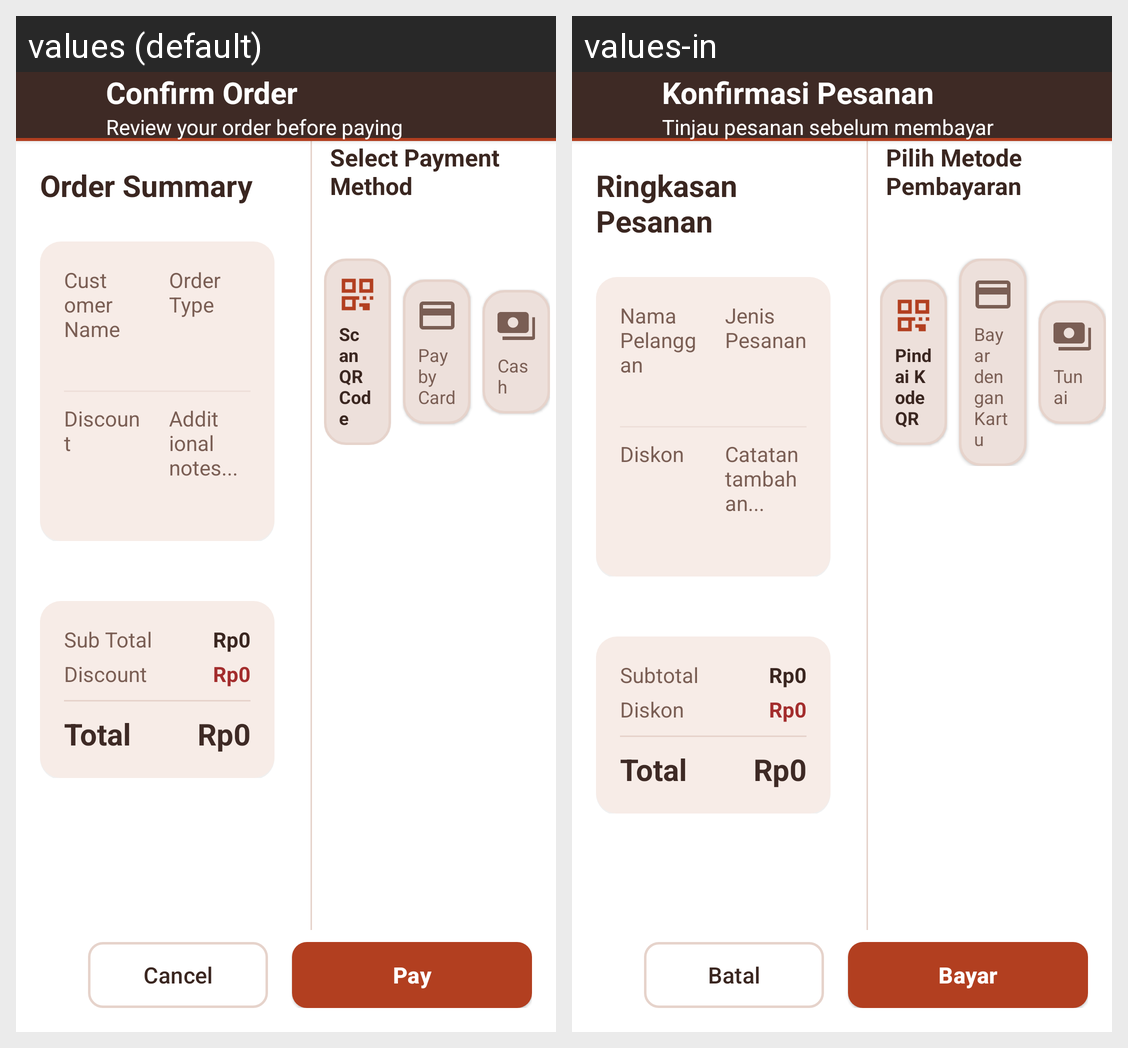

For this localized Android screen grid, give each drawn string resource with its value in every locale shown.
Android screen res/layout/fragment_order_confirm.xml rendered under 2 locales, left to right: values (default), values-in. Device: Nexus 5 (rendered at 1080×1920; each locale shown at half size, 540×960, under a caption strip naming it); theme Theme.KopiHarmoni.
Strings drawn on this screen, with the default value and each locale's value (text and hints the layout hard-codes, and strings that could not be matched under every locale, appear in the picture but are not listed):

confirm_order
  values: Confirm Order
  values-in: Konfirmasi Pesanan

review_before_pay
  values: Review your order before paying
  values-in: Tinjau pesanan sebelum membayar

order_summary
  values: Order Summary
  values-in: Ringkasan Pesanan

customer_name
  values: Customer Name
  values-in: Nama Pelanggan

order_type
  values: Order Type
  values-in: Jenis Pesanan

discount
  values: Discount
  values-in: Diskon

additional_notes
  values: Additional notes...
  values-in: Catatan tambahan...

sub_total
  values: Sub Total
  values-in: Subtotal

total
  values: Total
  values-in: Total

select_payment_method
  values: Select Payment Method
  values-in: Pilih Metode Pembayaran

qris
  values: Scan QR Code
  values-in: Pindai Kode QR

card
  values: Pay by Card
  values-in: Bayar dengan Kartu

cash
  values: Cash
  values-in: Tunai

cancel
  values: Cancel
  values-in: Batal

pay
  values: Pay
  values-in: Bayar
